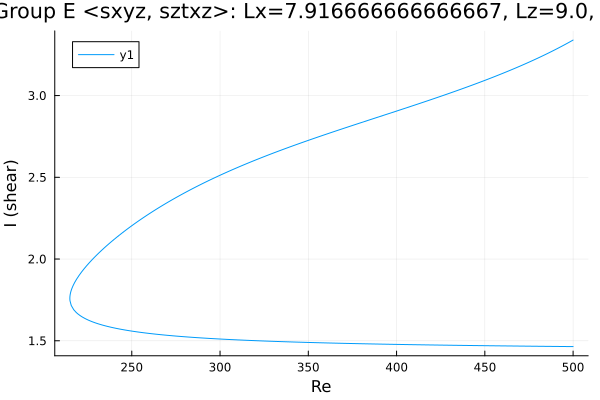

The file beside this chart, header and first rows:
Re, shear
500.0, 3.34
499.3, 3.335
497.9, 3.327
496.5, 3.319
495.1, 3.31
493.7, 3.302
492.2, 3.294
490.8, 3.286
489.4, 3.278
488, 3.271
486.6, 3.263
485.2, 3.256
483.8, 3.248
482.3, 3.241
480.9, 3.234
479.5, 3.227
478.1, 3.219
476.7, 3.213
475.3, 3.206
473.9, 3.199
472.4, 3.192
471, 3.185
469.6, 3.179
468.2, 3.172
466.8, 3.166
465.4, 3.159
464, 3.153
462.5, 3.147
461.1, 3.14
459.7, 3.134
458.3, 3.128
456.9, 3.122
455.5, 3.116
454.1, 3.11
452.6, 3.104
451.2, 3.098
449.8, 3.092
448.4, 3.086
447, 3.081
445.6, 3.075
444.2, 3.069
442.7, 3.064
442.4, 3.062
441, 3.057
439.6, 3.051
438.2, 3.046
436.8, 3.04
435.4, 3.035
433.9, 3.029
432.5, 3.024
431.1, 3.018
429.7, 3.013
428.3, 3.008
426.9, 3.002
425.5, 2.997
424, 2.992
422.6, 2.987
421.2, 2.982
419.8, 2.976
418.4, 2.971
... 416 more rows
